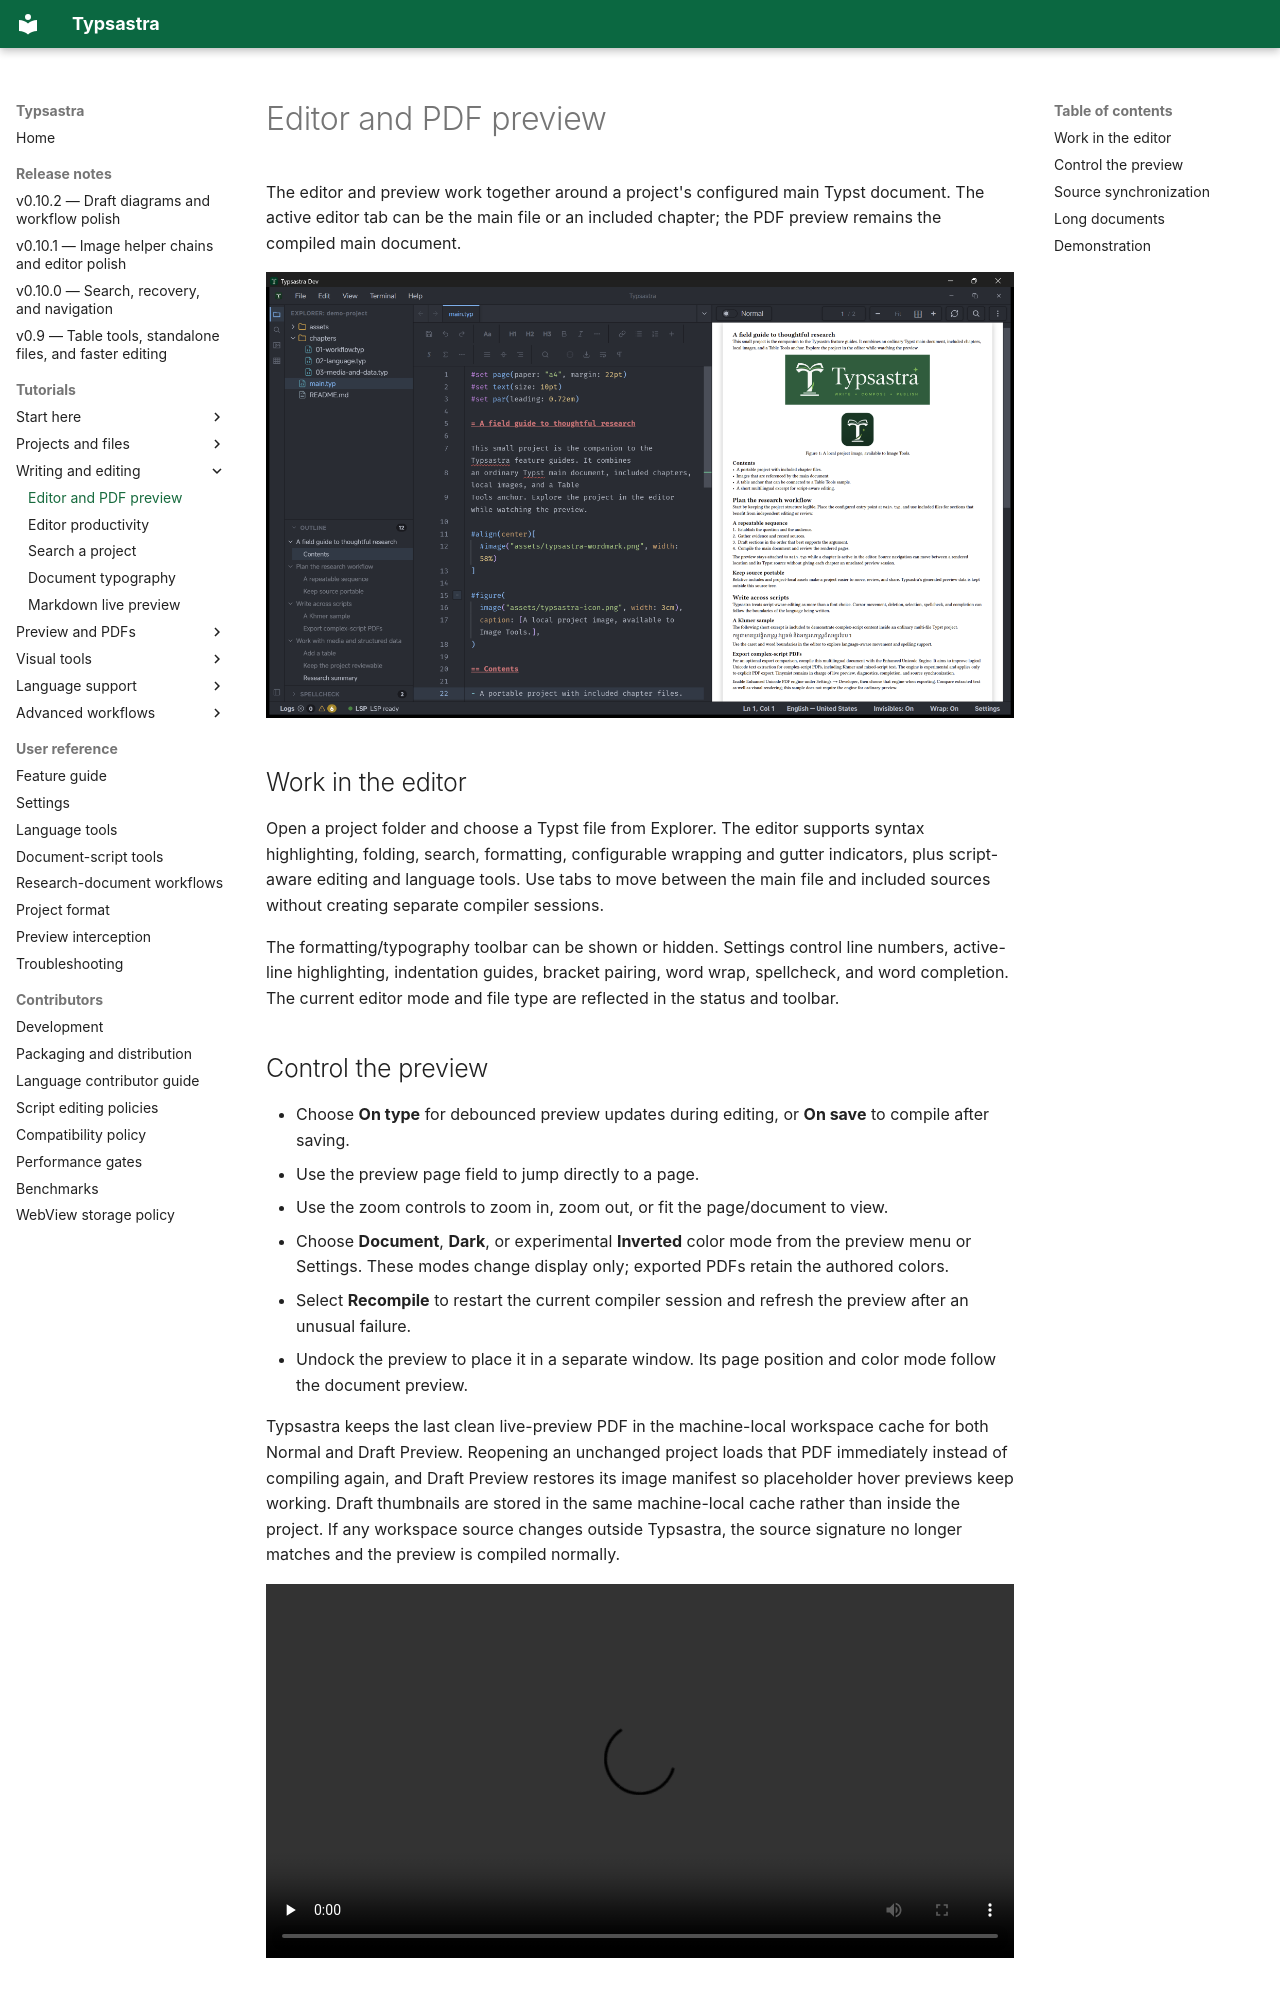

repository: Sovichea/typsastra · page: tutorials/EDITOR_AND_PREVIEW/index.html · generator: mkdocs

# Editor and PDF preview

The editor and preview work together around a project's configured main Typst
document. The active editor tab can be the main file or an included chapter;
the PDF preview remains the compiled main document.

![Typsastra editor and PDF preview showing the documentation demo project](../assets/screenshots/demo-editor-preview.png)

## Work in the editor

Open a project folder and choose a Typst file from Explorer. The editor supports
syntax highlighting, folding, search, formatting, configurable wrapping and
gutter indicators, plus script-aware editing and language tools. Use tabs to
move between the main file and included sources without creating separate
compiler sessions.

The formatting/typography toolbar can be shown or hidden. Settings control
line numbers, active-line highlighting, indentation guides, bracket pairing,
word wrap, spellcheck, and word completion. The current editor mode and file
type are reflected in the status and toolbar.

## Control the preview

- Choose **On type** for debounced preview updates during editing, or **On save**
  to compile after saving.
- Use the preview page field to jump directly to a page.
- Use the zoom controls to zoom in, zoom out, or fit the page/document to view.
- Choose **Document**, **Dark**, or experimental **Inverted** color mode from
  the preview menu or Settings. These modes change display only; exported PDFs
  retain the authored colors.
- Select **Recompile** to restart the current compiler session and refresh the
  preview after an unusual failure.
- Undock the preview to place it in a separate window. Its page position and
  color mode follow the document preview.

Typsastra keeps the last clean live-preview PDF in the machine-local workspace
cache for both Normal and Draft Preview. Reopening an unchanged project loads
that PDF immediately instead of compiling again, and Draft Preview restores its
image manifest so placeholder hover previews keep working. Draft thumbnails are
stored in the same machine-local cache rather than inside the project. If any
workspace source changes outside Typsastra, the source signature no longer
matches and the preview is compiled normally.

<video controls preload="none" playsinline width="100%">
  <source src="https://github.com/user-attachments/assets/c1278ad8-eca5-43c7-8aed-ba371ee8a14e" type="video/mp4">
  Your browser cannot play the embedded video. <a href="https://github.com/user-attachments/assets/c1278ad8-eca5-43c7-8aed-ba371ee8a14e">Open the docked and undocked preview demo.</a>
</video>
